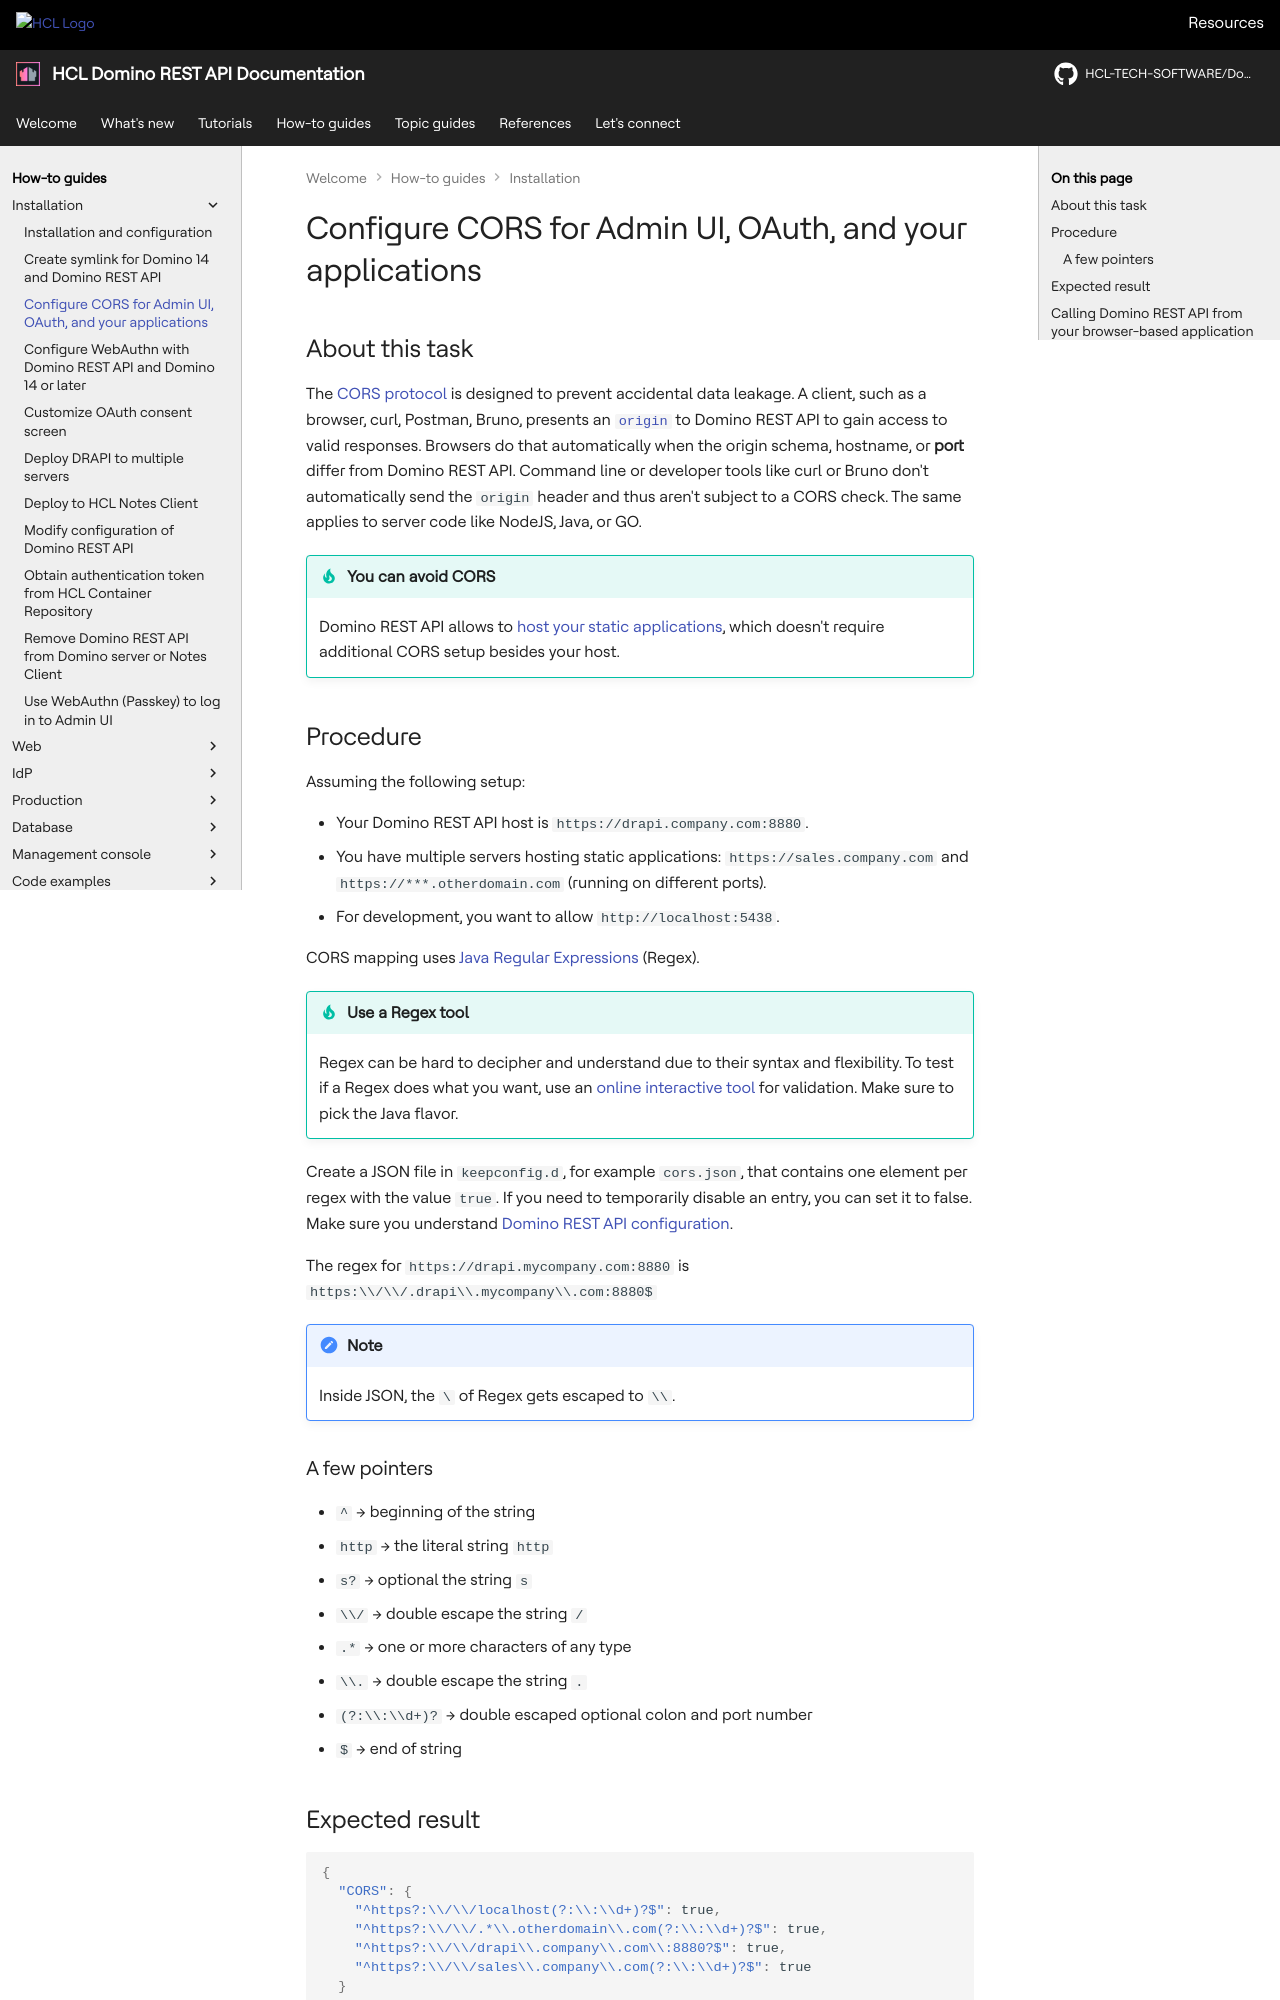

repository: HCL-TECH-SOFTWARE/Domino-rest-api · page: howto/install/cors.html · generator: mkdocs

# Configure CORS for Admin UI, OAuth, and your applications

## About this task

The [CORS protocol](https://fetch.spec.whatwg.org/#http-cors-protocol) is designed to prevent accidental data leakage. A client, such as a browser, curl, Postman, Bruno, presents an [`origin`](https://developer.mozilla.org/en-US/docs/Web/HTTP/Reference/Headers/Origin) to Domino REST API to gain access to valid responses. Browsers do that automatically when the origin schema, hostname, or **port** differ from Domino REST API. Command line or developer tools like curl or Bruno don't automatically send the `origin` header and thus aren't subject to a CORS check. The same applies to server code like NodeJS, Java, or GO.

!!! tip "You can avoid CORS"

    Domino REST API allows to [host your static applications](../../references/usingdominorestapi/keepapplications.md#hosting-static-applications), which doesn't require additional CORS setup besides your host.

## Procedure

Assuming the following setup:

- Your Domino REST API host is `https://drapi.company.com:8880`.
- You have multiple servers hosting static applications: `https://sales.company.com` and `https://***.otherdomain.com` (running on different ports).
- For development, you want to allow `http://localhost:5438`.

CORS mapping uses [Java Regular Expressions](https://www.w3schools.com/java/java_regex.asp) (Regex).

!!! tip "Use a Regex tool"

    Regex can be hard to decipher and understand due to their syntax and flexibility. To test if a Regex does what you want, use an [online interactive tool](https://regex101.com/) for validation. Make sure to pick the Java flavor.

Create a JSON file in `keepconfig.d`, for example `cors.json`, that contains one element per regex with the value `true`. If you need to temporarily disable an entry, you can set it to false. Make sure you understand [Domino REST API configuration](../../references/configuration/understandingconfig.md).

The regex for `https://drapi.mycompany.com:8880` is `https:\\/\\/.drapi\\.mycompany\\.com:8880$`

!!! note

    Inside JSON, the `\` of Regex gets escaped to `\\`.

### A few pointers

- `^` &rarr; beginning of the string
- `http` &rarr; the literal string `http`
- `s?` &rarr; optional the string `s`
- `\\/` &rarr; double escape the string `/`
- `.*` &rarr; one or more characters of any type
- `\\.` &rarr; double escape the string `.`
- `(?:\\:\\d+)?` &rarr; double escaped optional colon and port number
- `$` &rarr; end of string
